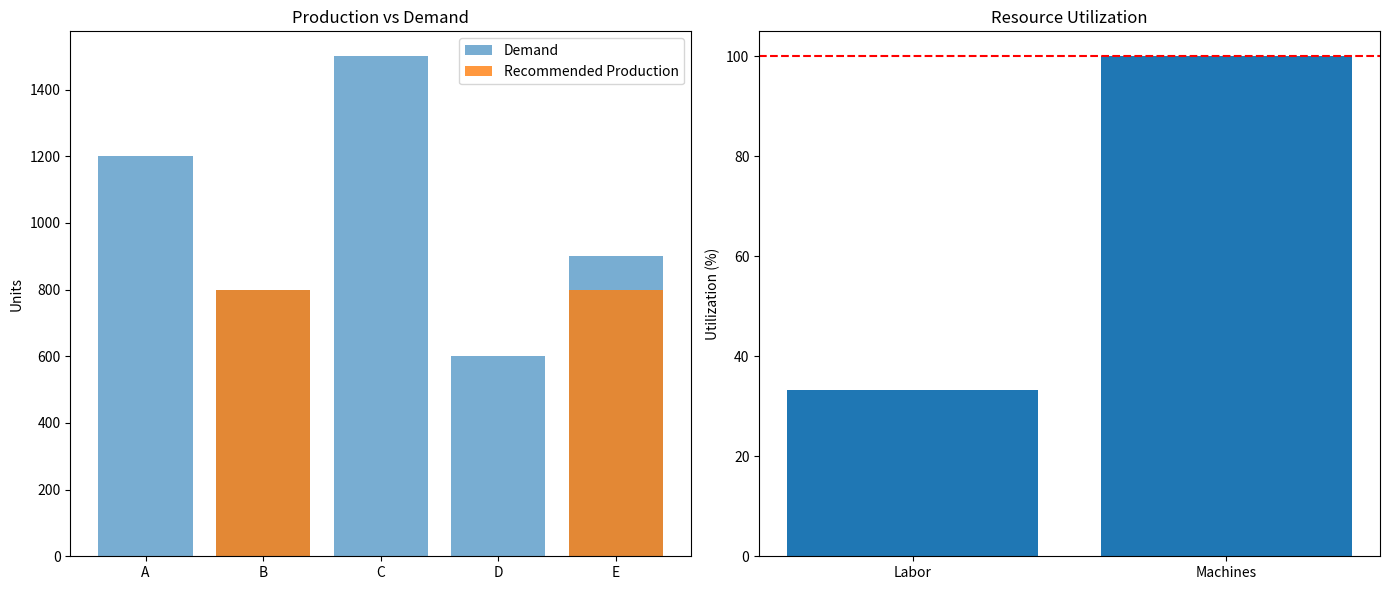

This chart was generated by the following Python code:
import numpy as np
import pandas as pd
import matplotlib.pyplot as plt
from scipy.optimize import linprog

# Sample data for 5 products
products = ['A', 'B', 'C', 'D', 'E']
demand_forecast = [1200, 800, 1500, 600, 900]  # Monthly units
profit_margins = [15, 22, 18, 25, 20]  # $ per unit
production_rates = [5, 3, 7, 4, 6]  # units per hour
machine_requirements = [2, 1, 3, 2, 1]  # machine hours per unit

# Resource constraints
total_machine_hours = 1600  # Monthly capacity
total_labor_hours = 1200    # Monthly capacity

# Create DataFrame for analysis
df = pd.DataFrame({
    'Product': products,
    'Demand': demand_forecast,
    'Margin': profit_margins,
    'Prod_Rate': production_rates,
    'Machine_Req': machine_requirements
})

# Calculate required resources for each product
df['Labor_Hours'] = df['Demand'] / df['Prod_Rate']
df['Machine_Hours'] = df['Demand'] * df['Machine_Req']
df['Total_Profit'] = df['Demand'] * df['Margin']

print("\nProduct Resource Requirements:")
print(df[['Product', 'Demand', 'Labor_Hours', 'Machine_Hours', 'Total_Profit']])

# Optimization to maximize profit within constraints
# Objective coefficients (negative for maximization)
c = -np.array(profit_margins)

# Constraint matrix
A = [
    [1/production_rates[0], 1/production_rates[1], 1/production_rates[2],
     1/production_rates[3], 1/production_rates[4]],  # Labor constraint
    [machine_requirements[0], machine_requirements[1], machine_requirements[2],
     machine_requirements[3], machine_requirements[4]]  # Machine constraint
]

# Constraint bounds
b = [total_labor_hours, total_machine_hours]

# Bounds for each product (0 <= x <= demand)
bounds = [(0, demand) for demand in demand_forecast]

# Solve linear programming problem
result = linprog(c, A_ub=A, b_ub=b, bounds=bounds, method='highs')

# Create results DataFrame
optimized_production = pd.DataFrame({
    'Product': products,
    'Demand': demand_forecast,
    'Recommended_Production': result.x,
    'Unmet_Demand': demand_forecast - result.x,
    'Contribution': result.x * profit_margins
})

total_profit = optimized_production['Contribution'].sum()
labor_utilization = sum(result.x / production_rates) / total_labor_hours * 100
machine_utilization = sum(result.x * machine_requirements) / total_machine_hours * 100

print("\nOptimized Production Plan:")
print(optimized_production)
print(f"\nTotal Projected Profit: ${total_profit:,.2f}")
print(f"Labor Utilization: {labor_utilization:.1f}%")
print(f"Machine Utilization: {machine_utilization:.1f}%")

# Visualization
fig, (ax1, ax2) = plt.subplots(1, 2, figsize=(14, 6))

# Production vs Demand
ax1.bar(optimized_production['Product'], optimized_production['Demand'],
        label='Demand', alpha=0.6)
ax1.bar(optimized_production['Product'], optimized_production['Recommended_Production'],
        label='Recommended Production', alpha=0.8)
ax1.set_title('Production vs Demand')
ax1.set_ylabel('Units')
ax1.legend()

# Resource utilization
resources = ['Labor', 'Machines']
utilization = [labor_utilization, machine_utilization]
ax2.bar(resources, utilization)
ax2.axhline(y=100, color='r', linestyle='--')
ax2.set_title('Resource Utilization')
ax2.set_ylabel('Utilization (%)')

plt.tight_layout()
plt.show()